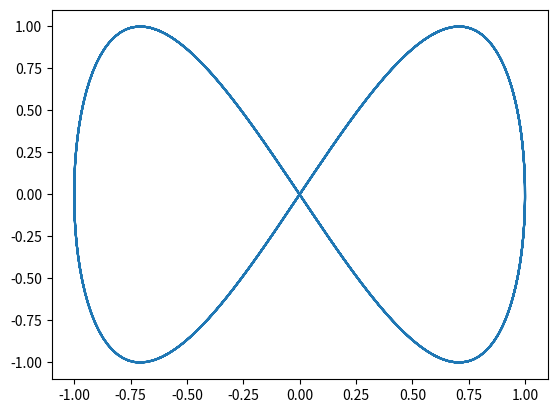

This figure's Python source:
import matplotlib.pyplot as plt
import numpy as np
def lisaj(a=4,A=1,b=8,B=1):
  t=np.arange(1,10,0.01)
  D = np.pi/2
  x=A*np.sin(a*t+D)
  y=B*np.sin(b*t)
  plt.plot(x,y)
  plt.show()
lisaj()